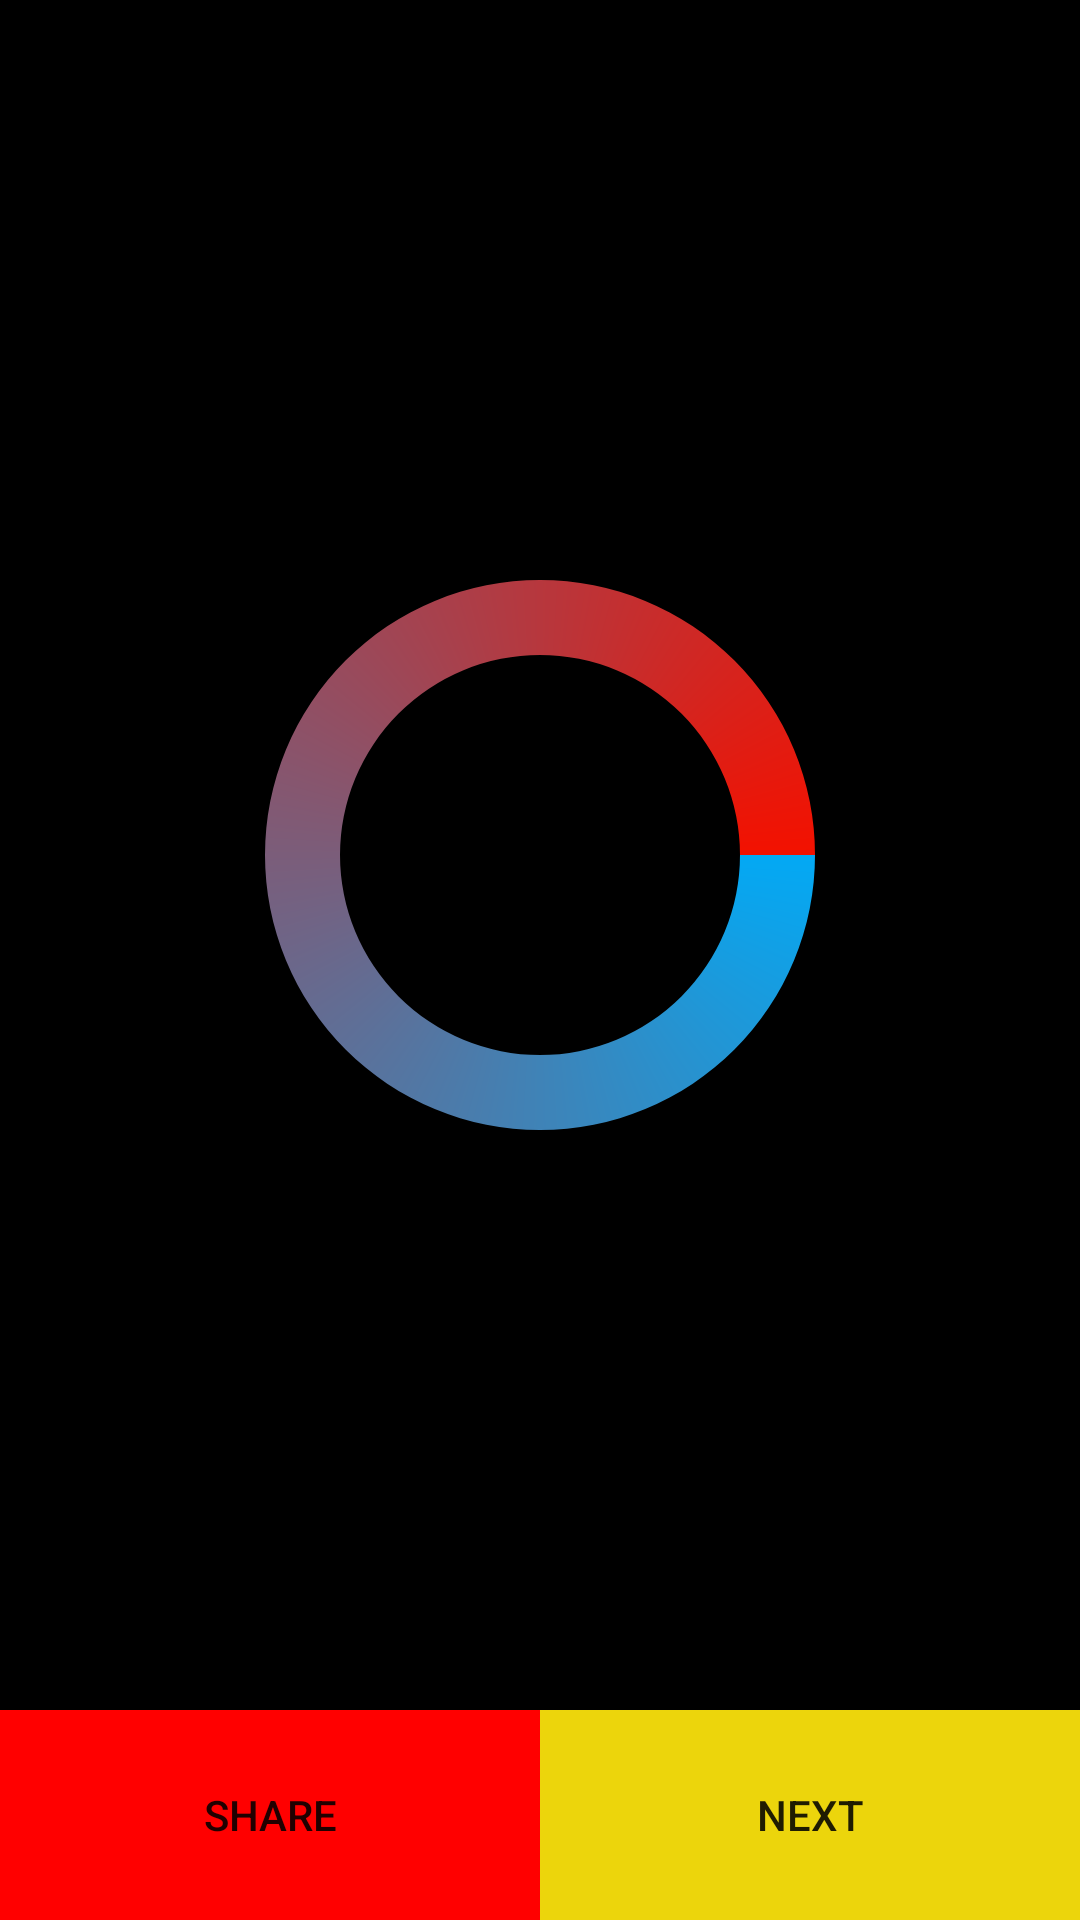

Here is an Android app screen rendered from its layout file. Give the layout XML and the strings, colors and styles it references.
<!-- AndroidManifest.xml: application theme Theme.AppCompat.DayNight.NoActionBar -->
<!-- res/layout/activity_main.xml -->
<?xml version="1.0" encoding="utf-8"?>
<androidx.constraintlayout.widget.ConstraintLayout xmlns:android="http://schemas.android.com/apk/res/android"
    xmlns:app="http://schemas.android.com/apk/res-auto"
    xmlns:tools="http://schemas.android.com/tools"
    android:layout_width="match_parent"
    android:layout_height="match_parent"
    tools:context=".MainActivity"
    android:background="@color/black"

    >

    <ImageView
        android:id="@+id/memeImage"
        android:layout_width="0dp"
        android:layout_height="0dp"
        android:layout_margin="20dp"
        app:layout_constraintBottom_toTopOf="@id/shareButton"
        app:layout_constraintEnd_toEndOf="parent"
        app:layout_constraintLeft_toLeftOf="parent"
        app:layout_constraintRight_toRightOf="parent"
        app:layout_constraintStart_toStartOf="parent"
        app:layout_constraintTop_toTopOf="parent" />

    <ProgressBar
        android:id="@+id/progressBar"
        android:indeterminateDrawable="@drawable/progress"

        android:layout_height="200dp"
        android:layout_width="200dp"
        app:layout_constraintLeft_toLeftOf="@id/memeImage"
        app:layout_constraintRight_toRightOf="@id/memeImage"
        app:layout_constraintBottom_toBottomOf="@id/memeImage"
        app:layout_constraintTop_toTopOf="@id/memeImage"
        />


    <Button
        android:id="@+id/shareButton"
        android:layout_width="0dp"
        android:layout_height="70dp"
        android:text="SHARE"
        android:background="#FF0000"
        android:onClick="shareMeme"
        app:layout_constraintLeft_toLeftOf="parent"
        app:layout_constraintRight_toLeftOf="@id/guideline"
        app:layout_constraintBottom_toBottomOf="parent"

        />

    <Button
        android:id="@+id/nextButton"
        android:layout_width="0dp"
        android:layout_height="70dp"
        android:text="NEXT"
        android:background="#ECD50C"
        android:onClick="loadMeme"
        app:layout_constraintRight_toRightOf="parent"
        app:layout_constraintLeft_toRightOf="@id/guideline"
        app:layout_constraintBottom_toBottomOf="parent"
        />

    <androidx.constraintlayout.widget.Guideline
        android:id="@+id/guideline"
        android:layout_width="wrap_content"
        android:layout_height="wrap_content"
        android:orientation="vertical"
        app:layout_constraintGuide_begin="20dp"
        app:layout_constraintGuide_percent="0.5"
        />
</androidx.constraintlayout.widget.ConstraintLayout>
<!-- resources referenced by this layout -->
<resources>
  <!-- drawable progress (drawable-v24) -->
  <?xml version="1.0" encoding="utf-8"?>
  <rotate xmlns:android="http://schemas.android.com/apk/res/android"
        android:pivotX="50%" 
        android:pivotY="50%" 
        android:fromDegrees="0"
        android:toDegrees="360">
  
      <shape 
          android:shape="ring" 
          android:innerRadiusRatio="3"
          android:thicknessRatio="8" 
          android:useLevel="false">
  
      <size 
          android:width="76dip" 
          android:height="76dip" />
  
      <gradient 
          android:type="sweep" 
          android:useLevel="false"
          android:startColor="#03A9F4"
          android:endColor="#F31100"
          android:angle="0"/>
  
      </shape>
  
  </rotate>
  <!-- not gathered from this repository: default colours our renderer supplied (Android Studio template values) -->
  <color name="black">#FF000000</color>
</resources>
